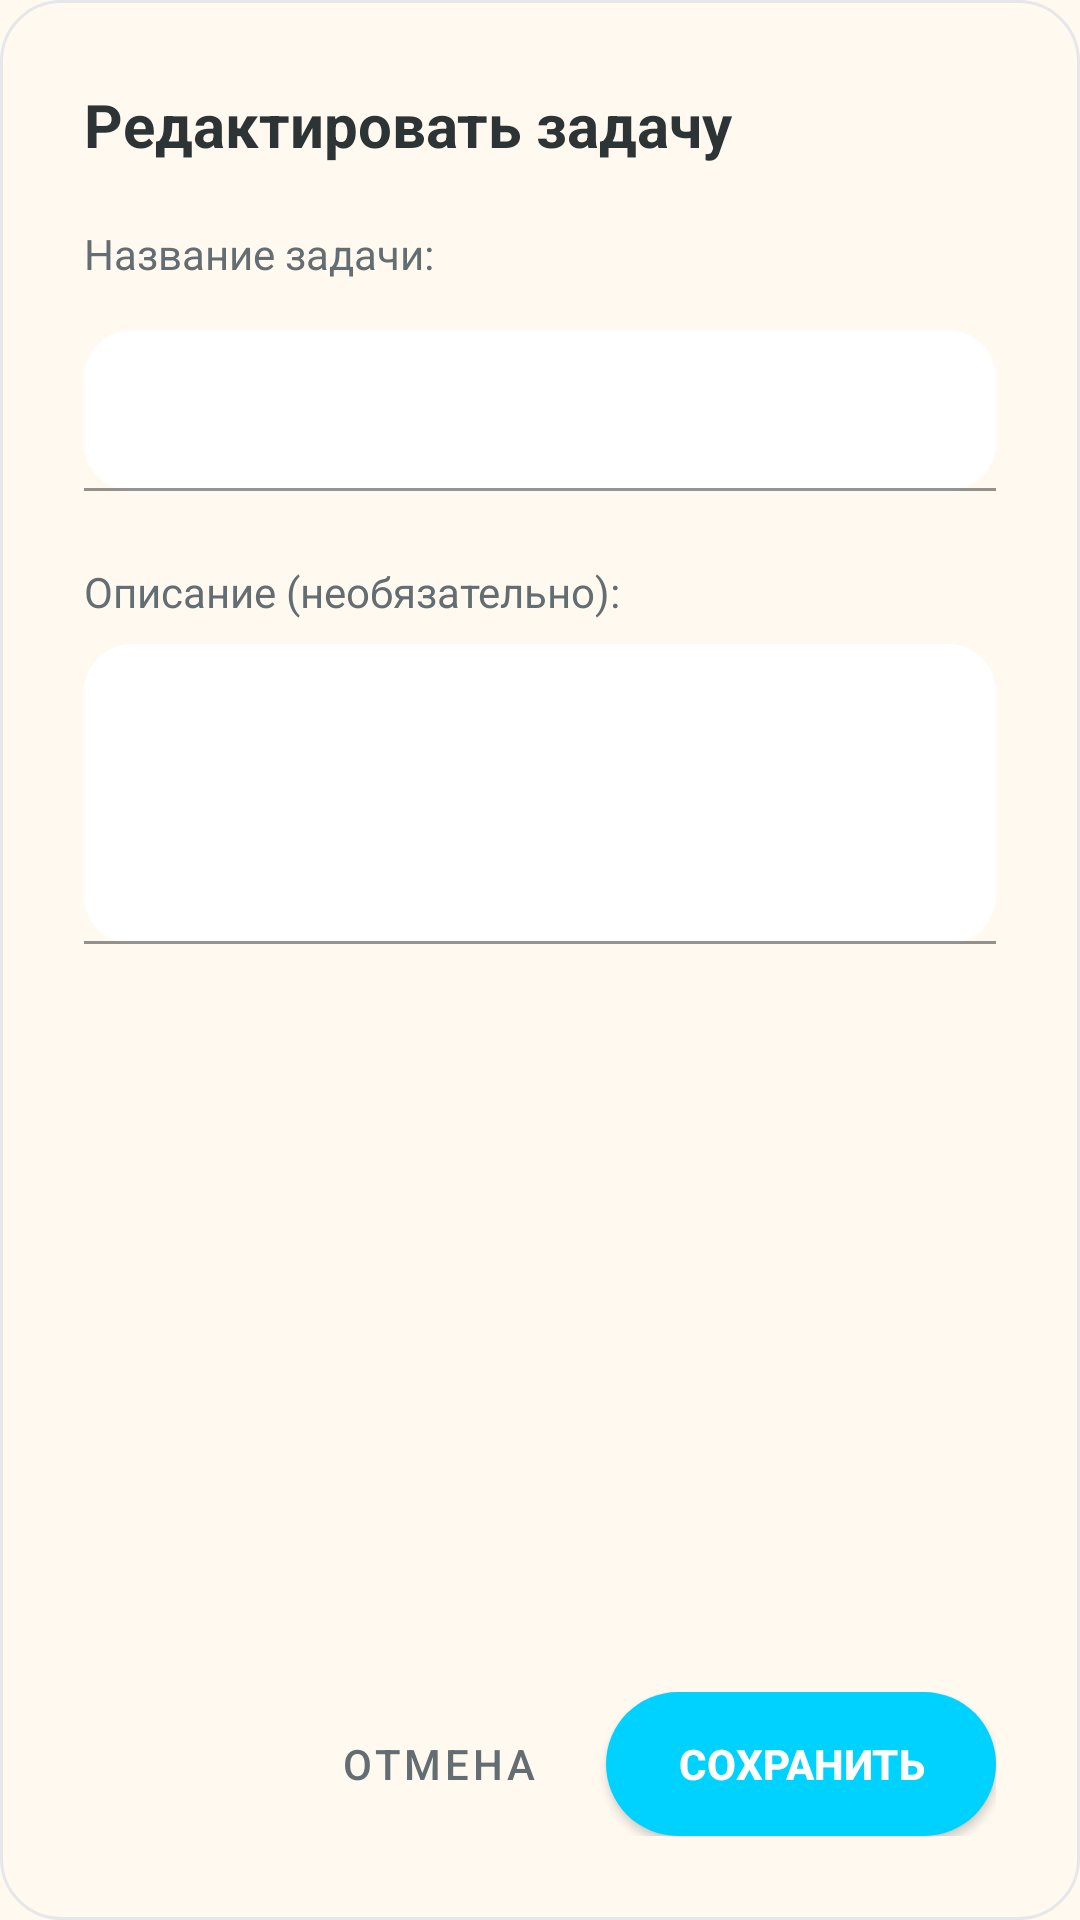

Produce the Android XML layout that renders to this screen, including the resource entries it uses.
<!-- AndroidManifest.xml: application theme Theme.MyApplication -->
<!-- res/layout/dialog_edit_task.xml -->
<?xml version="1.0" encoding="utf-8"?>
<LinearLayout xmlns:android="http://schemas.android.com/apk/res/android"
    xmlns:app="http://schemas.android.com/apk/res-auto"
    android:layout_width="match_parent"
    android:layout_height="wrap_content"
    android:background="@drawable/dialog_background"
    android:orientation="vertical">

    <TextView
        android:layout_width="match_parent"
        android:layout_height="wrap_content"
        android:layout_marginStart="28dp"
        android:layout_marginTop="28dp"
        android:layout_marginEnd="28dp"
        android:layout_marginBottom="20dp"
        android:text="@string/edit_task"
        android:textColor="@color/foreground"
        android:textSize="20sp"
        android:textStyle="bold" />

    <TextView
        android:layout_width="match_parent"
        android:layout_height="wrap_content"
        android:layout_marginStart="28dp"
        android:layout_marginEnd="28dp"
        android:layout_marginBottom="16dp"
        android:text="@string/edit_task_hint"
        android:textColor="@color/muted_foreground"
        android:textSize="14sp" />

    <ScrollView
        android:layout_width="match_parent"
        android:layout_height="0dp"
        android:layout_weight="1"
        android:fillViewport="true">

        <LinearLayout
            android:layout_width="match_parent"
            android:layout_height="wrap_content"
            android:orientation="vertical"
            android:paddingHorizontal="28dp">

            <com.google.android.material.textfield.TextInputLayout
                android:layout_width="match_parent"
                android:layout_height="wrap_content"
                android:layout_marginBottom="24dp"
                app:boxBackgroundColor="@color/card"
                app:boxStrokeColor="@color/border"
                app:hintTextColor="@color/muted_foreground"
                app:boxStrokeWidth="1dp"
                app:boxCornerRadiusTopStart="16dp"
                app:boxCornerRadiusTopEnd="16dp"
                app:boxCornerRadiusBottomStart="16dp"
                app:boxCornerRadiusBottomEnd="16dp"
                app:hintEnabled="true"
                app:hintAnimationEnabled="true">

                <com.google.android.material.textfield.TextInputEditText
                    android:id="@+id/task_title_input"
                    android:layout_width="match_parent"
                    android:layout_height="wrap_content"
                    android:inputType="textCapSentences"
                    android:maxLength="50"
                    android:padding="16dp"
                    android:textColor="@color/foreground"
                    android:textSize="16sp" />

            </com.google.android.material.textfield.TextInputLayout>

            <TextView
                android:layout_width="match_parent"
                android:layout_height="wrap_content"
                android:layout_marginBottom="8dp"
                android:text="@string/task_description_hint"
                android:textColor="@color/muted_foreground"
                android:textSize="14sp" />

            <com.google.android.material.textfield.TextInputLayout
                android:layout_width="match_parent"
                android:layout_height="wrap_content"
                android:layout_marginBottom="24dp"
                app:boxBackgroundColor="@color/card"
                app:boxStrokeColor="@color/border"
                app:hintTextColor="@color/muted_foreground"
                app:boxStrokeWidth="1dp"
                app:boxCornerRadiusTopStart="16dp"
                app:boxCornerRadiusTopEnd="16dp"
                app:boxCornerRadiusBottomStart="16dp"
                app:boxCornerRadiusBottomEnd="16dp"
                app:hintEnabled="true"
                app:hintAnimationEnabled="true">

                <com.google.android.material.textfield.TextInputEditText
                    android:id="@+id/task_description_input"
                    android:layout_width="match_parent"
                    android:layout_height="wrap_content"
                    android:gravity="top"
                    android:inputType="textMultiLine"
                    android:minHeight="100dp"
                    android:padding="16dp"
                    android:textColor="@color/foreground"
                    android:textSize="16sp" />

            </com.google.android.material.textfield.TextInputLayout>

        </LinearLayout>

    </ScrollView>

    <LinearLayout
        android:layout_width="match_parent"
        android:layout_height="wrap_content"
        android:layout_marginStart="28dp"
        android:layout_marginEnd="28dp"
        android:layout_marginBottom="28dp"
        android:gravity="end"
        android:orientation="horizontal"
        style="?android:attr/buttonBarStyle">

        <Button
            android:id="@+id/cancel_button"
            style="@style/Widget.MaterialComponents.Button.TextButton"
            android:layout_width="wrap_content"
            android:layout_height="48dp"
            android:layout_marginEnd="12dp"
            android:text="@string/cancel"
            android:textColor="@color/muted_foreground"
            android:textSize="14sp" />

        <Button
            android:id="@+id/save_button"
            android:layout_width="wrap_content"
            android:layout_height="48dp"
            android:background="@drawable/save_task_button_background"
            android:minWidth="100dp"
            android:paddingHorizontal="24dp"
            android:text="@string/save"
            android:textColor="@color/primary_foreground"
            android:textSize="14sp"
            android:textStyle="bold" />

    </LinearLayout>

</LinearLayout>
<!-- resources referenced by this layout -->
<resources>
  <color name="border">#E5E7EB</color>
  <color name="card">#FFFFFF</color>
  <color name="foreground">#2D3436</color>
  <color name="muted_foreground">#636E72</color>
  <color name="primary_foreground">#FFFFFF</color>
  <!-- drawable dialog_background (drawable) -->
  <?xml version="1.0" encoding="utf-8"?>
  <shape xmlns:android="http://schemas.android.com/apk/res/android">
      <solid android:color="@color/background" />
      <corners android:radius="20dp" />
      <stroke android:width="1dp" android:color="@color/border" />
  </shape>
  <!-- drawable save_task_button_background (drawable) -->
  <?xml version="1.0" encoding="utf-8"?>
  <shape xmlns:android="http://schemas.android.com/apk/res/android">
      <gradient
          android:startColor="@color/secondary"
          android:endColor="@color/mood_good"
          android:angle="90" />
      <corners android:radius="50dp" />
  </shape>
  <string name="cancel">Отмена</string>
  <string name="edit_task">Редактировать задачу</string>
  <string name="edit_task_hint">Название задачи:</string>
  <string name="save">Сохранить</string>
  <string name="task_description_hint">Описание (необязательно):</string>
  <style name="Theme.MyApplication" parent="Theme.MaterialComponents.DayNight.NoActionBar">
          
          <item name="colorPrimary">@color/primary</item>
          <item name="colorPrimaryVariant">@color/color_red</item>
          <item name="colorOnPrimary">@color/primary_foreground</item>
          
          <item name="colorSecondary">@color/secondary</item>
          <item name="colorSecondaryVariant">@color/mood_good</item>
          <item name="colorOnSecondary">@color/secondary_foreground</item>
          
          <item name="android:statusBarColor">@color/background</item>
          
          <item name="android:navigationBarColor">@color/background</item>
          
          <item name="android:windowBackground">@color/background</item>
          
      </style>
  <color name="background">#FFF9F0</color>
  <color name="secondary">#00D2FF</color>
  <color name="mood_good">#00D2FF</color>
  <color name="primary">#FF6B6B</color>
  <color name="color_red">#FF3838</color>
  <color name="secondary_foreground">#FFFFFF</color>
</resources>
